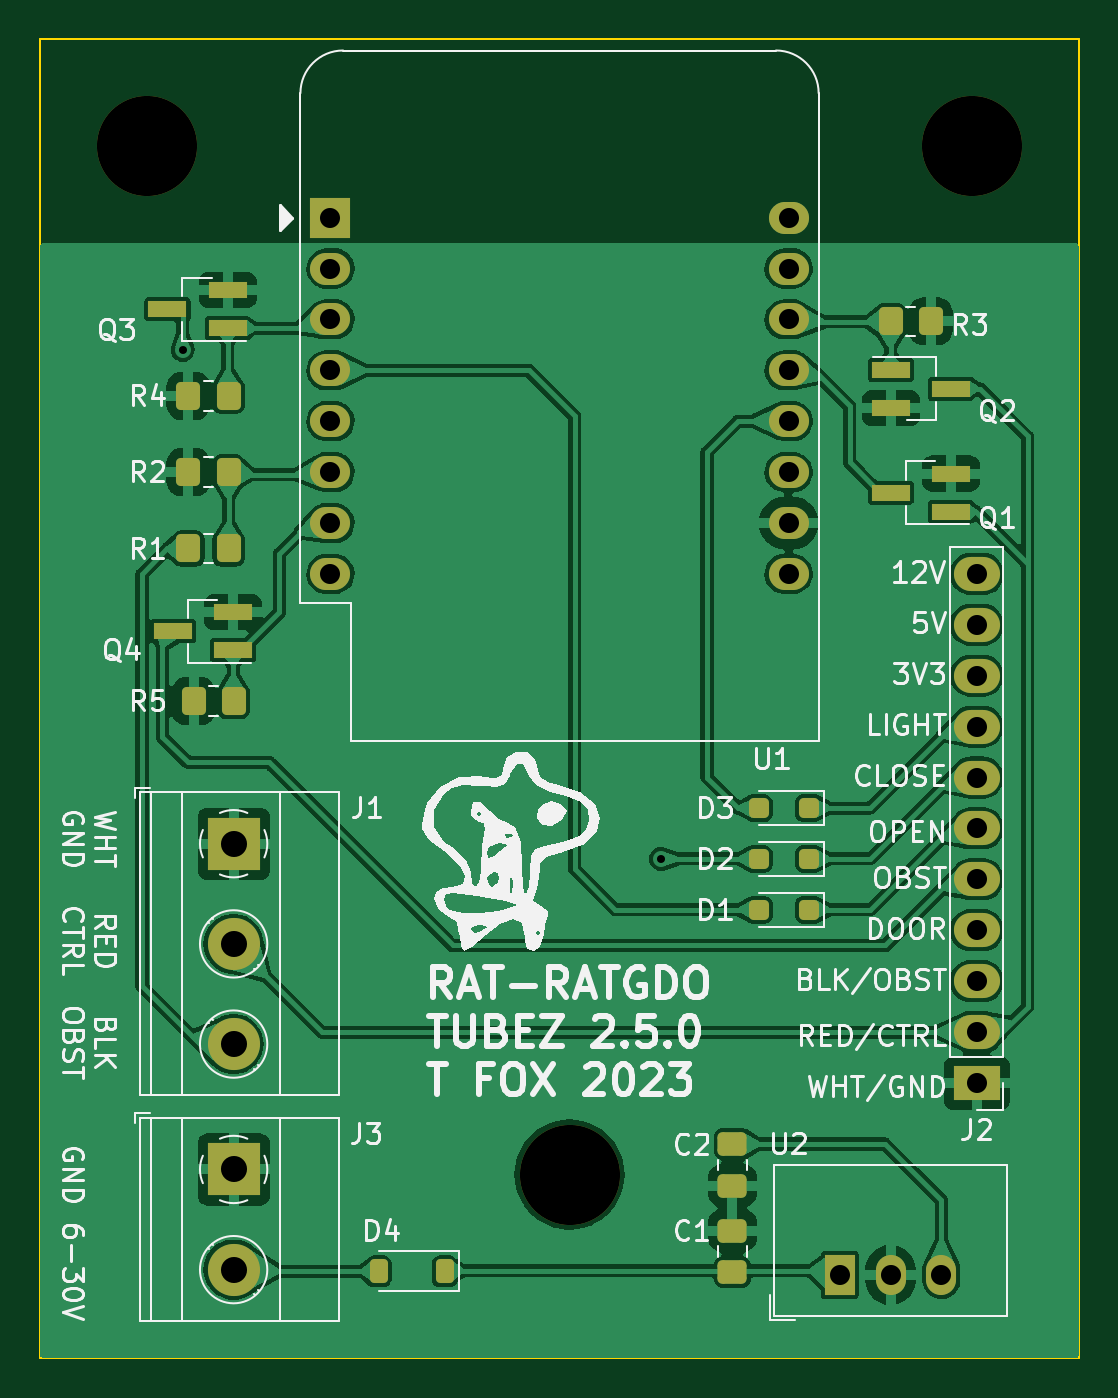
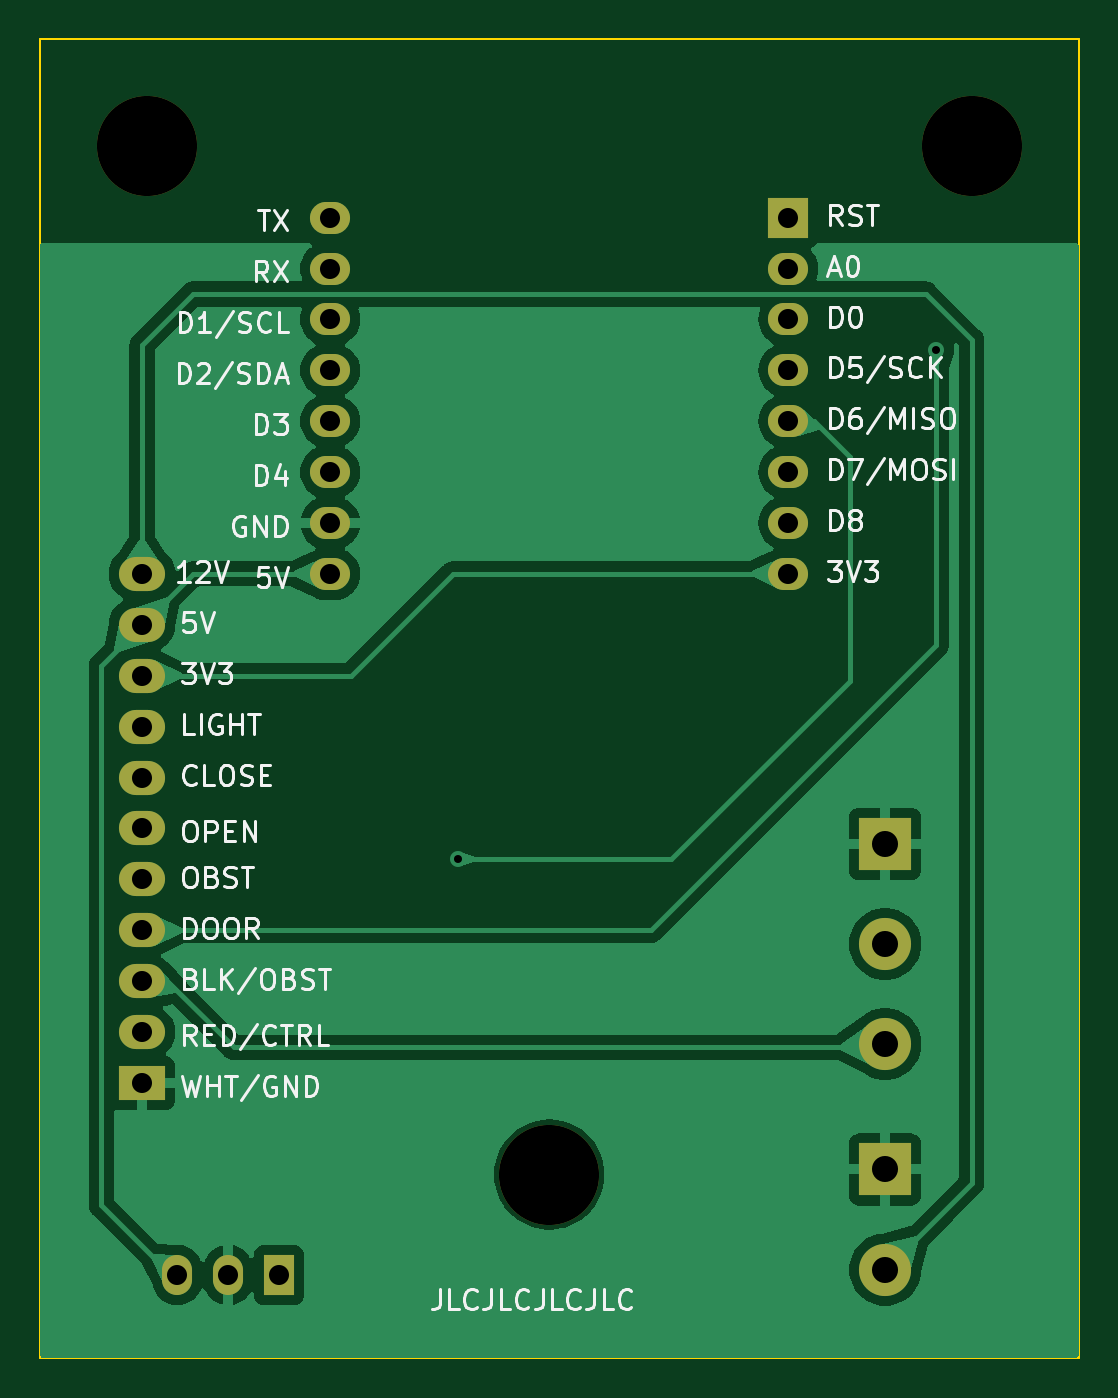
Circuit board: 11 layer files. Board 51.8 x 65.8 mm.
- bottom_copper: RatGDO-OpenSource-D1Mini-ESP8266-B_Cu.gbl (55090 bytes)
- bottom_mask: RatGDO-OpenSource-D1Mini-ESP8266-B_Mask.gbs (1912 bytes)
- paste: RatGDO-OpenSource-D1Mini-ESP8266-B_Paste.gbp (476 bytes)
- bottom_silk: RatGDO-OpenSource-D1Mini-ESP8266-B_Silkscreen.gbo (57093 bytes)
- outline: RatGDO-OpenSource-D1Mini-ESP8266-Edge_Cuts.gm1 (633 bytes)
- top_copper: RatGDO-OpenSource-D1Mini-ESP8266-F_Cu.gtl (148071 bytes)
- top_mask: RatGDO-OpenSource-D1Mini-ESP8266-F_Mask.gts (4303 bytes)
- paste: RatGDO-OpenSource-D1Mini-ESP8266-F_Paste.gtp (2862 bytes)
- top_silk: RatGDO-OpenSource-D1Mini-ESP8266-F_Silkscreen.gto (83457 bytes)
- drill: RatGDO-OpenSource-D1Mini-ESP8266-NPTH.drl (369 bytes)
- drill: RatGDO-OpenSource-D1Mini-ESP8266-PTH.drl (908 bytes)

=== bottom_copper: RatGDO-OpenSource-D1Mini-ESP8266-B_Cu.gbl (55090 bytes, source omitted) ===
=== bottom_mask: RatGDO-OpenSource-D1Mini-ESP8266-B_Mask.gbs ===
%TF.GenerationSoftware,KiCad,Pcbnew,7.0.9*%
%TF.CreationDate,2023-11-08T11:29:51-08:00*%
%TF.ProjectId,RatGDO-OpenSource-D1Mini-ESP8266,52617447-444f-42d4-9f70-656e536f7572,2.5.0*%
%TF.SameCoordinates,Original*%
%TF.FileFunction,Soldermask,Bot*%
%TF.FilePolarity,Negative*%
%FSLAX46Y46*%
G04 Gerber Fmt 4.6, Leading zero omitted, Abs format (unit mm)*
G04 Created by KiCad (PCBNEW 7.0.9) date 2023-11-08 11:29:51*
%MOMM*%
%LPD*%
G01*
G04 APERTURE LIST*
%ADD10R,1.500000X2.000000*%
%ADD11O,1.500000X2.000000*%
%ADD12R,2.300000X1.700000*%
%ADD13O,2.300000X1.700000*%
%ADD14C,5.000000*%
%ADD15O,2.000000X1.600000*%
%ADD16R,2.000000X2.000000*%
%ADD17R,2.600000X2.600000*%
%ADD18C,2.600000*%
G04 APERTURE END LIST*
D10*
%TO.C,U2*%
X154954700Y-118803700D03*
D11*
X157494700Y-118803700D03*
X160034700Y-118803700D03*
%TD*%
D12*
%TO.C,J2*%
X161798000Y-109220000D03*
D13*
X161798000Y-106680000D03*
X161798000Y-104140000D03*
X161798000Y-101600000D03*
X161798000Y-99060000D03*
X161798000Y-96520000D03*
X161798000Y-93980000D03*
X161798000Y-91440000D03*
X161798000Y-88900000D03*
X161798000Y-86360000D03*
X161798000Y-83820000D03*
%TD*%
D14*
%TO.C,REF\u002A\u002A*%
X161544000Y-62484000D03*
%TD*%
%TO.C,REF\u002A\u002A*%
X141478000Y-113792000D03*
%TD*%
D15*
%TO.C,U1*%
X152407500Y-66040000D03*
X152407500Y-68580000D03*
X152407500Y-71120000D03*
X152407500Y-73660000D03*
X152407500Y-76200000D03*
X152407500Y-78740000D03*
X152407500Y-81280000D03*
X152407500Y-83820000D03*
X129547500Y-83820000D03*
X129547500Y-81280000D03*
X129547500Y-78740000D03*
X129547500Y-76200000D03*
X129547500Y-73660000D03*
X129547500Y-71120000D03*
X129547500Y-68580000D03*
D16*
X129547500Y-66040000D03*
%TD*%
D14*
%TO.C,REF\u002A\u002A*%
X120396000Y-62484000D03*
%TD*%
D17*
%TO.C,J1*%
X124714000Y-97282000D03*
D18*
X124714000Y-102282000D03*
X124714000Y-107282000D03*
%TD*%
D17*
%TO.C,J3*%
X124714000Y-113538000D03*
D18*
X124714000Y-118538000D03*
%TD*%
M02*

=== paste: RatGDO-OpenSource-D1Mini-ESP8266-B_Paste.gbp ===
%TF.GenerationSoftware,KiCad,Pcbnew,7.0.9*%
%TF.CreationDate,2023-11-08T11:29:51-08:00*%
%TF.ProjectId,RatGDO-OpenSource-D1Mini-ESP8266,52617447-444f-42d4-9f70-656e536f7572,2.5.0*%
%TF.SameCoordinates,Original*%
%TF.FileFunction,Paste,Bot*%
%TF.FilePolarity,Positive*%
%FSLAX46Y46*%
G04 Gerber Fmt 4.6, Leading zero omitted, Abs format (unit mm)*
G04 Created by KiCad (PCBNEW 7.0.9) date 2023-11-08 11:29:51*
%MOMM*%
%LPD*%
G01*
G04 APERTURE LIST*
G04 APERTURE END LIST*
M02*

=== bottom_silk: RatGDO-OpenSource-D1Mini-ESP8266-B_Silkscreen.gbo (57093 bytes, source omitted) ===
=== outline: RatGDO-OpenSource-D1Mini-ESP8266-Edge_Cuts.gm1 ===
%TF.GenerationSoftware,KiCad,Pcbnew,7.0.9*%
%TF.CreationDate,2023-11-08T11:29:51-08:00*%
%TF.ProjectId,RatGDO-OpenSource-D1Mini-ESP8266,52617447-444f-42d4-9f70-656e536f7572,2.5.0*%
%TF.SameCoordinates,Original*%
%TF.FileFunction,Profile,NP*%
%FSLAX46Y46*%
G04 Gerber Fmt 4.6, Leading zero omitted, Abs format (unit mm)*
G04 Created by KiCad (PCBNEW 7.0.9) date 2023-11-08 11:29:51*
%MOMM*%
%LPD*%
G01*
G04 APERTURE LIST*
%TA.AperFunction,Profile*%
%ADD10C,0.100000*%
%TD*%
G04 APERTURE END LIST*
D10*
X115062000Y-57150000D02*
X166878000Y-57150000D01*
X166878000Y-122936000D01*
X115062000Y-122936000D01*
X115062000Y-57150000D01*
M02*

=== top_copper: RatGDO-OpenSource-D1Mini-ESP8266-F_Cu.gtl (148071 bytes, source omitted) ===
=== top_mask: RatGDO-OpenSource-D1Mini-ESP8266-F_Mask.gts ===
%TF.GenerationSoftware,KiCad,Pcbnew,7.0.9*%
%TF.CreationDate,2023-11-08T11:29:51-08:00*%
%TF.ProjectId,RatGDO-OpenSource-D1Mini-ESP8266,52617447-444f-42d4-9f70-656e536f7572,2.5.0*%
%TF.SameCoordinates,Original*%
%TF.FileFunction,Soldermask,Top*%
%TF.FilePolarity,Negative*%
%FSLAX46Y46*%
G04 Gerber Fmt 4.6, Leading zero omitted, Abs format (unit mm)*
G04 Created by KiCad (PCBNEW 7.0.9) date 2023-11-08 11:29:51*
%MOMM*%
%LPD*%
G01*
G04 APERTURE LIST*
G04 Aperture macros list*
%AMRoundRect*
0 Rectangle with rounded corners*
0 $1 Rounding radius*
0 $2 $3 $4 $5 $6 $7 $8 $9 X,Y pos of 4 corners*
0 Add a 4 corners polygon primitive as box body*
4,1,4,$2,$3,$4,$5,$6,$7,$8,$9,$2,$3,0*
0 Add four circle primitives for the rounded corners*
1,1,$1+$1,$2,$3*
1,1,$1+$1,$4,$5*
1,1,$1+$1,$6,$7*
1,1,$1+$1,$8,$9*
0 Add four rect primitives between the rounded corners*
20,1,$1+$1,$2,$3,$4,$5,0*
20,1,$1+$1,$4,$5,$6,$7,0*
20,1,$1+$1,$6,$7,$8,$9,0*
20,1,$1+$1,$8,$9,$2,$3,0*%
G04 Aperture macros list end*
%ADD10R,1.500000X2.000000*%
%ADD11O,1.500000X2.000000*%
%ADD12R,2.300000X1.700000*%
%ADD13O,2.300000X1.700000*%
%ADD14RoundRect,0.225000X0.225000X0.375000X-0.225000X0.375000X-0.225000X-0.375000X0.225000X-0.375000X0*%
%ADD15RoundRect,0.250000X-0.350000X-0.450000X0.350000X-0.450000X0.350000X0.450000X-0.350000X0.450000X0*%
%ADD16R,1.900000X0.800000*%
%ADD17C,5.000000*%
%ADD18RoundRect,0.250000X0.250000X0.250000X-0.250000X0.250000X-0.250000X-0.250000X0.250000X-0.250000X0*%
%ADD19O,2.000000X1.600000*%
%ADD20R,2.000000X2.000000*%
%ADD21RoundRect,0.250000X0.475000X-0.337500X0.475000X0.337500X-0.475000X0.337500X-0.475000X-0.337500X0*%
%ADD22RoundRect,0.250000X0.350000X0.450000X-0.350000X0.450000X-0.350000X-0.450000X0.350000X-0.450000X0*%
%ADD23R,2.600000X2.600000*%
%ADD24C,2.600000*%
%ADD25RoundRect,0.250000X-0.475000X0.337500X-0.475000X-0.337500X0.475000X-0.337500X0.475000X0.337500X0*%
G04 APERTURE END LIST*
D10*
%TO.C,U2*%
X154954700Y-118803700D03*
D11*
X157494700Y-118803700D03*
X160034700Y-118803700D03*
%TD*%
D12*
%TO.C,J2*%
X161798000Y-109220000D03*
D13*
X161798000Y-106680000D03*
X161798000Y-104140000D03*
X161798000Y-101600000D03*
X161798000Y-99060000D03*
X161798000Y-96520000D03*
X161798000Y-93980000D03*
X161798000Y-91440000D03*
X161798000Y-88900000D03*
X161798000Y-86360000D03*
X161798000Y-83820000D03*
%TD*%
D14*
%TO.C,D4*%
X131954000Y-118618000D03*
X135254000Y-118618000D03*
%TD*%
D15*
%TO.C,R3*%
X157496000Y-71215222D03*
X159496000Y-71215222D03*
%TD*%
D16*
%TO.C,Q3*%
X124412000Y-71562000D03*
X124412000Y-69662000D03*
X121412000Y-70612000D03*
%TD*%
D17*
%TO.C,REF\u002A\u002A*%
X161544000Y-62484000D03*
%TD*%
D18*
%TO.C,D1*%
X153416000Y-100584000D03*
X150916000Y-100584000D03*
%TD*%
D17*
%TO.C,REF\u002A\u002A*%
X141478000Y-113792000D03*
%TD*%
D19*
%TO.C,U1*%
X152407500Y-66040000D03*
X152407500Y-68580000D03*
X152407500Y-71120000D03*
X152407500Y-73660000D03*
X152407500Y-76200000D03*
X152407500Y-78740000D03*
X152407500Y-81280000D03*
X152407500Y-83820000D03*
X129547500Y-83820000D03*
X129547500Y-81280000D03*
X129547500Y-78740000D03*
X129547500Y-76200000D03*
X129547500Y-73660000D03*
X129547500Y-71120000D03*
X129547500Y-68580000D03*
D20*
X129547500Y-66040000D03*
%TD*%
D21*
%TO.C,C1*%
X149606000Y-116586000D03*
X149606000Y-118661000D03*
%TD*%
D16*
%TO.C,Q4*%
X124690000Y-87630000D03*
X124690000Y-85730000D03*
X121690000Y-86680000D03*
%TD*%
D17*
%TO.C,REF\u002A\u002A*%
X120396000Y-62484000D03*
%TD*%
D18*
%TO.C,D2*%
X153416000Y-98044000D03*
X150916000Y-98044000D03*
%TD*%
D16*
%TO.C,Q2*%
X157509257Y-73632843D03*
X157509257Y-75532843D03*
X160509257Y-74582843D03*
%TD*%
D18*
%TO.C,D3*%
X153416000Y-95504000D03*
X150916000Y-95504000D03*
%TD*%
D22*
%TO.C,R5*%
X124714000Y-90170000D03*
X122714000Y-90170000D03*
%TD*%
D16*
%TO.C,Q1*%
X160509257Y-80709515D03*
X160509257Y-78809515D03*
X157509257Y-79759515D03*
%TD*%
D23*
%TO.C,J1*%
X124714000Y-97282000D03*
D24*
X124714000Y-102282000D03*
X124714000Y-107282000D03*
%TD*%
D22*
%TO.C,R4*%
X124460000Y-74931000D03*
X122460000Y-74931000D03*
%TD*%
%TO.C,R2*%
X124460000Y-78741000D03*
X122460000Y-78741000D03*
%TD*%
D25*
%TO.C,C2*%
X149606000Y-114343000D03*
X149606000Y-112268000D03*
%TD*%
D15*
%TO.C,R1*%
X122460000Y-82551000D03*
X124460000Y-82551000D03*
%TD*%
D23*
%TO.C,J3*%
X124714000Y-113538000D03*
D24*
X124714000Y-118538000D03*
%TD*%
M02*

=== paste: RatGDO-OpenSource-D1Mini-ESP8266-F_Paste.gtp (2862 bytes, source withheld) ===
=== top_silk: RatGDO-OpenSource-D1Mini-ESP8266-F_Silkscreen.gto (83457 bytes, source omitted) ===
=== drill: RatGDO-OpenSource-D1Mini-ESP8266-NPTH.drl ===
M48
; DRILL file {KiCad 7.0.9} date Wed Nov  8 11:29:53 2023
; FORMAT={-:-/ absolute / inch / decimal}
; #@! TF.CreationDate,2023-11-08T11:29:53-08:00
; #@! TF.GenerationSoftware,Kicad,Pcbnew,7.0.9
; #@! TF.FileFunction,NonPlated,1,2,NPTH
FMAT,2
INCH
; #@! TA.AperFunction,NonPlated,NPTH,ComponentDrill
T1C0.1969
%
G90
G05
T1
X4.74Y-2.46
X5.57Y-4.48
X6.36Y-2.46
T0
M30

=== drill: RatGDO-OpenSource-D1Mini-ESP8266-PTH.drl ===
M48
; DRILL file {KiCad 7.0.9} date Wed Nov  8 11:29:53 2023
; FORMAT={-:-/ absolute / inch / decimal}
; #@! TF.CreationDate,2023-11-08T11:29:53-08:00
; #@! TF.GenerationSoftware,Kicad,Pcbnew,7.0.9
; #@! TF.FileFunction,Plated,1,2,PTH
FMAT,2
INCH
; #@! TA.AperFunction,Plated,PTH,ViaDrill
T1C0.0157
; #@! TA.AperFunction,Plated,PTH,ComponentDrill
T2C0.0394
; #@! TA.AperFunction,Plated,PTH,ComponentDrill
T3C0.0512
%
G90
G05
T1
X4.81Y-2.86
X5.75Y-3.86
T2
X5.1003Y-2.6
X5.1003Y-2.7
X5.1003Y-2.8
X5.1003Y-2.9
X5.1003Y-3.0
X5.1003Y-3.1
X5.1003Y-3.2
X5.1003Y-3.3
X6.0003Y-2.6
X6.0003Y-2.7
X6.0003Y-2.8
X6.0003Y-2.9
X6.0003Y-3.0
X6.0003Y-3.1
X6.0003Y-3.2
X6.0003Y-3.3
X6.1006Y-4.6773
X6.2006Y-4.6773
X6.3006Y-4.6773
X6.37Y-3.3
X6.37Y-3.4
X6.37Y-3.5
X6.37Y-3.6
X6.37Y-3.7
X6.37Y-3.8
X6.37Y-3.9
X6.37Y-4.0
X6.37Y-4.1
X6.37Y-4.2
X6.37Y-4.3
T3
X4.91Y-3.83
X4.91Y-4.0269
X4.91Y-4.2237
X4.91Y-4.47
X4.91Y-4.6669
T0
M30

